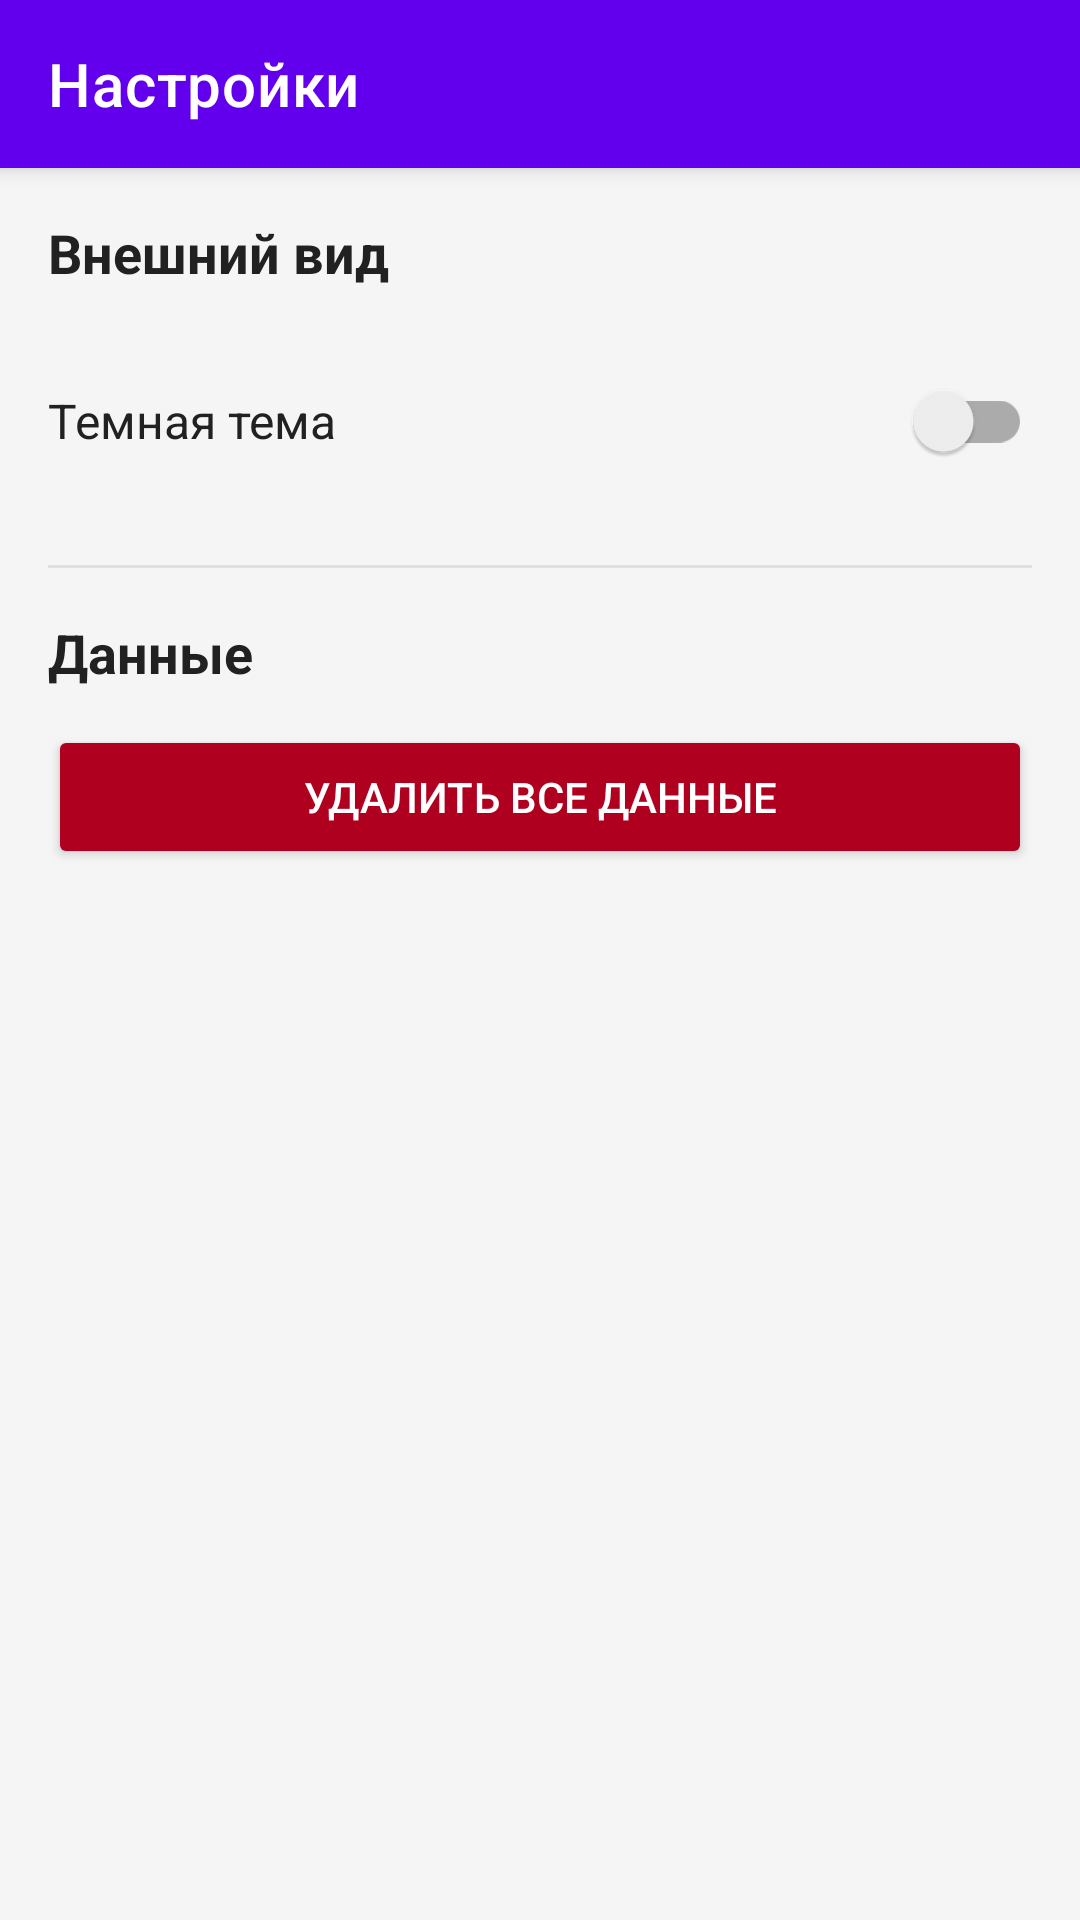

Reconstruct the res/layout file that produces this screen, plus the resources it refers to.
<!-- AndroidManifest.xml: application theme Theme.ScheduleApp -->
<!-- res/layout/activity_settings.xml -->
<?xml version="1.0" encoding="utf-8"?>
<RelativeLayout xmlns:android="http://schemas.android.com/apk/res/android"
    xmlns:app="http://schemas.android.com/apk/res-auto"
    android:layout_width="match_parent"
    android:layout_height="match_parent"
    android:background="@color/background_color">

    
    <androidx.appcompat.widget.Toolbar
        android:id="@+id/toolbar"
        android:layout_width="match_parent"
        android:layout_height="?attr/actionBarSize"
        android:background="@color/colorPrimary"
        android:elevation="4dp"
        android:theme="@style/ThemeOverlay.AppCompat.Dark.ActionBar"
        app:title="Настройки"
        app:titleTextColor="#FFFFFF" />

    
    <LinearLayout
        android:layout_width="match_parent"
        android:layout_height="match_parent"
        android:layout_below="@id/toolbar"
        android:orientation="vertical"
        android:padding="16dp">

        <TextView
            android:layout_width="wrap_content"
            android:layout_height="wrap_content"
            android:text="Внешний вид"
            android:textSize="18sp"
            android:textStyle="bold"
            android:textColor="@color/text_primary"
            android:layout_marginBottom="12dp" />

        
        <LinearLayout
            android:layout_width="match_parent"
            android:layout_height="wrap_content"
            android:orientation="horizontal"
            android:gravity="center_vertical"
            android:paddingVertical="8dp">

            <TextView
                android:layout_width="0dp"
                android:layout_height="wrap_content"
                android:layout_weight="1"
                android:text="Темная тема"
                android:textSize="16sp"
                android:textColor="@color/text_primary" />

            <androidx.appcompat.widget.SwitchCompat
                android:id="@+id/switchTheme"
                android:layout_width="wrap_content"
                android:layout_height="wrap_content" />
        </LinearLayout>

        <View
            android:layout_width="match_parent"
            android:layout_height="1dp"
            android:background="#E0E0E0"
            android:layout_marginTop="16dp"
            android:layout_marginBottom="16dp" />

        <TextView
            android:layout_width="wrap_content"
            android:layout_height="wrap_content"
            android:text="Данные"
            android:textSize="18sp"
            android:textStyle="bold"
            android:textColor="@color/text_primary"
            android:layout_marginBottom="12dp" />

        
        <Button
            android:id="@+id/btnClearData"
            android:layout_width="match_parent"
            android:layout_height="wrap_content"
            android:text="Удалить все данные"
            android:backgroundTint="@color/error_color"
            android:textColor="@color/white" />

    </LinearLayout>

</RelativeLayout>
<!-- resources referenced by this layout -->
<resources>
  <color name="background_color">#F5F5F5</color>
  <color name="colorPrimary">#6200EE</color>
  <color name="error_color">#B00020</color>
  <color name="text_primary">#212121</color>
  <color name="white">#FFFFFFFF</color>
  <style name="Theme.ScheduleApp" parent="Theme.MaterialComponents.DayNight.NoActionBar">
          
  
          <item name="colorPrimary">@color/colorPrimary</item>
          <item name="colorPrimaryVariant">@color/colorPrimaryDark</item>
          <item name="colorOnPrimary">@color/white</item>
  
          
          <item name="colorSecondary">@color/teal_200</item>
          <item name="colorSecondaryVariant">@color/teal_700</item>
          <item name="colorOnSecondary">@color/black</item>
  
          
          <item name="android:statusBarColor" tools:targetApi="l">?attr/colorPrimaryVariant</item>
  
          
          <item name="android:windowBackground">@color/background_color</item>
          <item name="colorSurface">#FFFFFF</item>
      </style>
  <color name="colorPrimaryDark">#3700B3</color>
  <color name="teal_200">#FF03DAC5</color>
  <color name="teal_700">#FF018786</color>
  <color name="black">#FF000000</color>
</resources>
